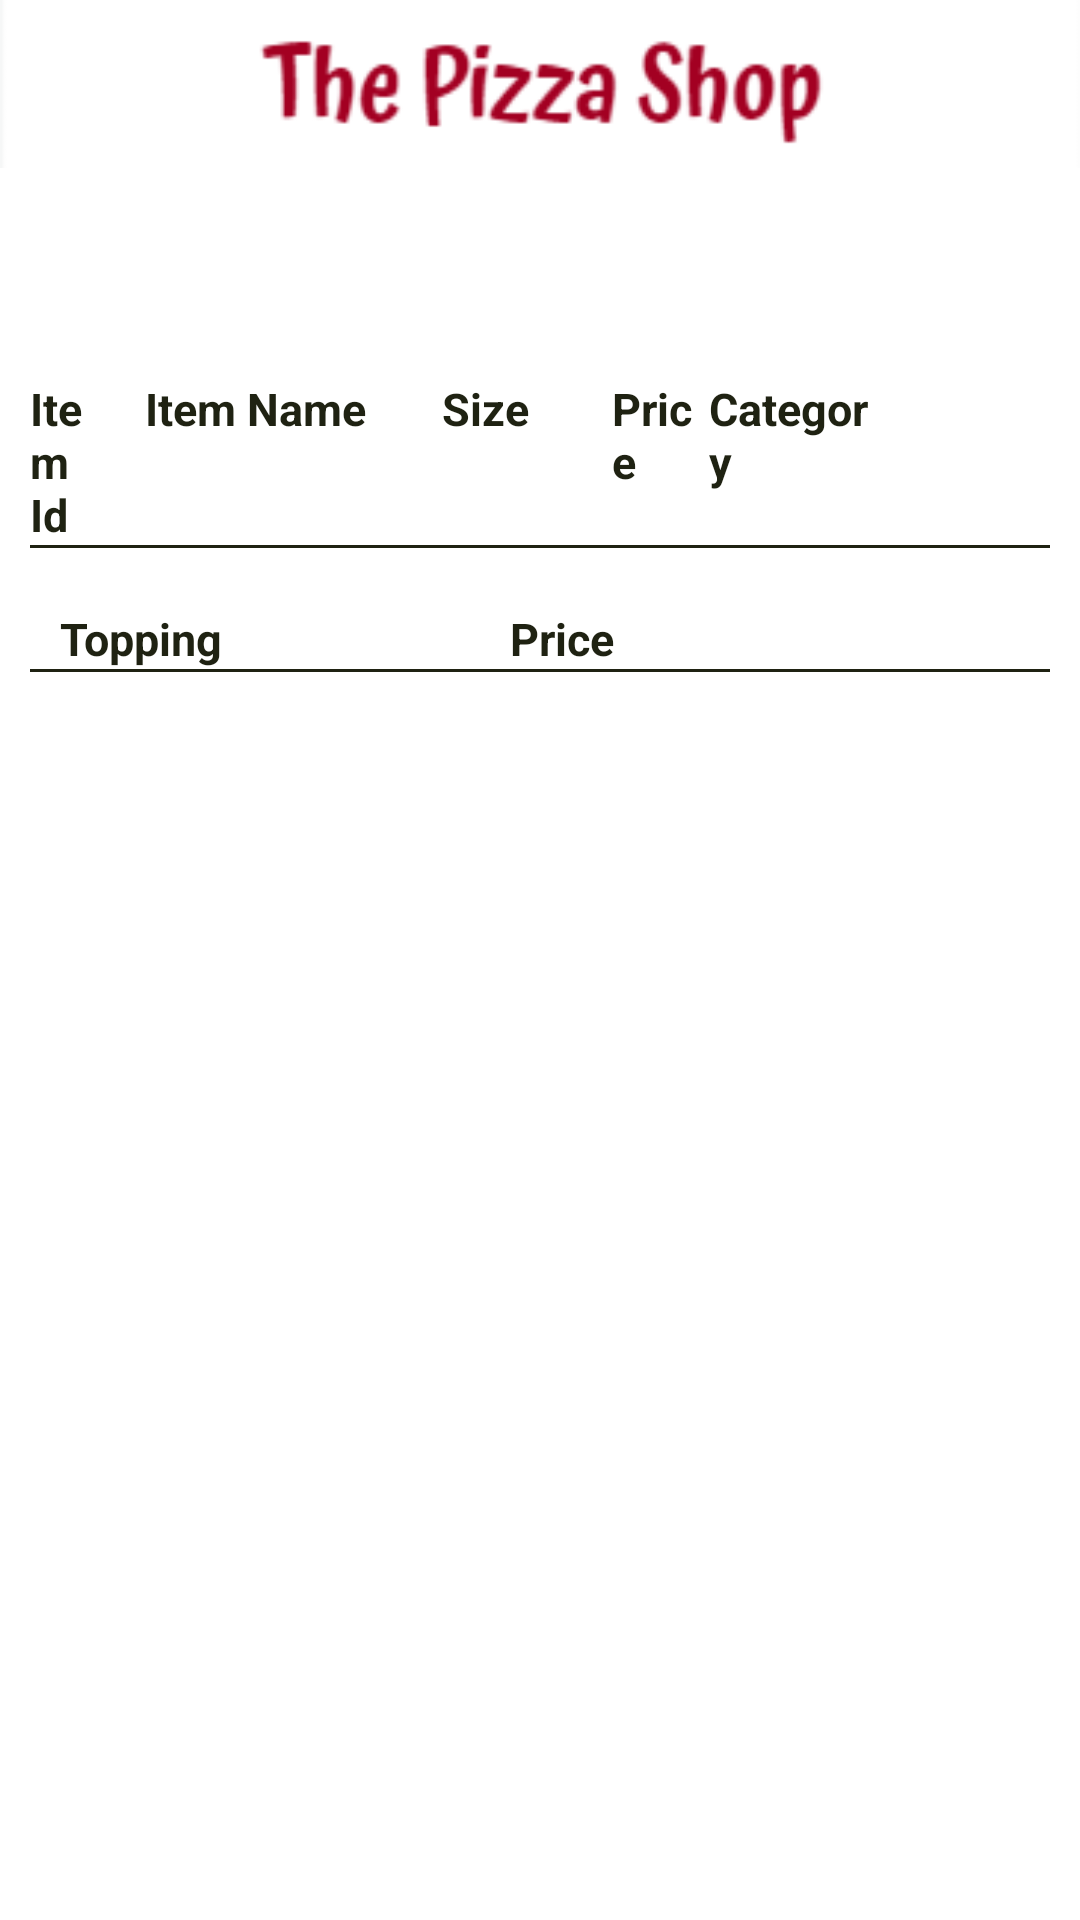

Write the Android layout XML for this screen, with the resource values it uses.
<!-- AndroidManifest.xml: application theme Theme.MaterialComponents.Light.NoActionBar -->
<!-- res/layout/fragment_admin_menu.xml -->
<?xml version="1.0" encoding="utf-8"?>
<androidx.drawerlayout.widget.DrawerLayout xmlns:android="http://schemas.android.com/apk/res/android"
    xmlns:tools="http://schemas.android.com/tools"
    android:layout_width="match_parent"
    android:layout_height="match_parent"
    android:id="@+id/drawer_layout"
    xmlns:app="http://schemas.android.com/apk/res-auto">
<LinearLayout
    android:layout_width="match_parent"
    android:layout_height="match_parent"
    tools:context=".AdminMenuFragment"
    android:orientation="vertical">

    <androidx.appcompat.widget.Toolbar
        android:layout_width="match_parent"
        android:layout_height="wrap_content"
        android:id="@+id/menu_toolbar"
        android:background="@drawable/title1"
        >

    </androidx.appcompat.widget.Toolbar>
    <ImageView
        android:id="@+id/button_add_item"
        android:layout_width="50dp"
        android:layout_height="25dp"
        android:layout_marginTop="25dp"
        android:src="@drawable/ic_baseline_post_add_24"/>

    <TableLayout
        android:id="@+id/pizza_table"
        android:layout_width="match_parent"
        android:layout_height="wrap_content"
        android:stretchColumns="*"
        android:layout_marginLeft="10dp"
        android:layout_marginRight="10dp"
        android:layout_marginTop="20dp"
        android:layout_gravity="center_horizontal">

        <TableRow
            android:layout_width="wrap_content"
            android:layout_height="wrap_content" >
            <TextView
                android:layout_width="0dp"
                android:layout_weight="2"
                android:layout_height="wrap_content"
                android:textSize="15sp"
                android:text="Item Id"
                android:gravity="left|center_vertical"
                android:textColor="@color/black"
                android:textStyle="bold"
                />
            <TextView

                android:layout_width="0dp"
                android:layout_weight="7"
                android:layout_height="wrap_content"
                android:textSize="15sp"
                android:text="Item Name"
                android:paddingLeft="10dp"
                android:gravity="left|center_vertical"
                android:textColor="@color/black"
                android:textStyle="bold"
                />
            <TextView
                android:textSize="15sp"
                android:layout_width="0dp"
                android:layout_weight="4"
                android:layout_height="wrap_content"
                android:text="Size"
                android:paddingLeft="10dp"
                android:gravity="left|center_vertical"
                android:textColor="@color/black"
                android:textStyle="bold"
                />
            <TextView
                android:layout_width="0dp"
                android:layout_weight="3"
                android:paddingLeft="10dp"
                android:layout_height="wrap_content"
                android:text="Price"
                android:textSize="15sp"
                android:gravity="left|center_vertical"
                android:textColor="@color/black"
                android:textStyle="bold"
                />
            <TextView

                android:layout_width="0dp"
                android:layout_weight="4"
                android:layout_height="wrap_content"
                android:text="Category"
                android:textSize="15sp"
                android:gravity="left|center_vertical"
                android:textColor="@color/black"
                android:textStyle="bold"
                />
            <TextView

                android:layout_width="0dp"
                android:layout_weight="2"
                android:layout_height="wrap_content"
                android:textSize="15sp"
                android:gravity="left|center_vertical"
                android:textColor="@color/black"
                android:textStyle="bold"
                />
            <TextView

                android:layout_width="0dp"
                android:layout_weight="2"
                android:layout_height="wrap_content"
                android:textSize="15sp"
                android:gravity="left|center_vertical"
                android:textColor="@color/black"
                android:textStyle="bold"
                />

        </TableRow>
        <View
            android:id="@+id/divider_pizza"
            android:layout_width="match_parent"
            android:layout_height="1dp"
            android:background="@color/black"
             />
    </TableLayout>
    <TableLayout
        android:layout_width="match_parent"
        android:layout_height="wrap_content"
        android:id="@+id/topping_table"
        android:layout_marginLeft="10dp"
        android:layout_marginRight="10dp"
        android:layout_marginTop="20dp"
        android:layout_gravity="center_horizontal"
        >

        <TableRow
            android:layout_width="wrap_content"
            android:layout_height="wrap_content" >

            <TextView
                android:id="@+id/topping_name"
                android:layout_width="150dp"
                android:layout_height="wrap_content"
                android:textSize="15sp"
                android:text="Topping"
                android:paddingLeft="10dp"
                android:gravity="left|center_vertical"
                android:textColor="@color/black"
                android:textStyle="bold"
                />

            <TextView
                android:id="@+id/topping_price"
                android:layout_width="100dp"
                android:paddingLeft="10dp"
                android:layout_height="wrap_content"
                android:text="Price"
                android:textSize="15sp"
                android:gravity="left|center_vertical"
                android:textColor="@color/black"
                android:textStyle="bold"
                />

            <TextView

                android:layout_width="50dp"
                android:layout_height="wrap_content"
                android:textSize="15sp"
                android:gravity="left|center_vertical"
                android:textColor="@color/black"
                android:textStyle="bold"
                />
            <TextView

                android:layout_width="50dp"
                android:layout_height="wrap_content"
                android:textSize="15sp"
                android:gravity="left|center_vertical"
                android:textColor="@color/black"
                android:textStyle="bold"
                />

        </TableRow>
        <View
            android:id="@+id/divider_topping"
            android:layout_width="match_parent"
            android:layout_height="1dp"
            android:background="@color/black"
            />
    </TableLayout>
    <androidx.recyclerview.widget.RecyclerView
        android:layout_width="match_parent"
        android:layout_height="wrap_content"
        android:id="@+id/recyclerview_menu_items"
        android:layout_marginLeft="10dp"
        android:layout_marginTop="10dp"
        android:layout_marginRight="10dp"
        android:layout_gravity="center_horizontal"
        />


</LinearLayout>
    <com.google.android.material.navigation.NavigationView
        android:layout_width="wrap_content"
        android:layout_height="match_parent"
        app:menu="@menu/items_category_menu"
        android:layout_gravity="start"
        android:id="@+id/navigation"
        />
</androidx.drawerlayout.widget.DrawerLayout>
<!-- resources referenced by this layout -->
<resources>
  <color name="black">#1f2212</color>
  <!-- drawable title1: png bitmap (drawable, 3655 bytes) -->
</resources>
